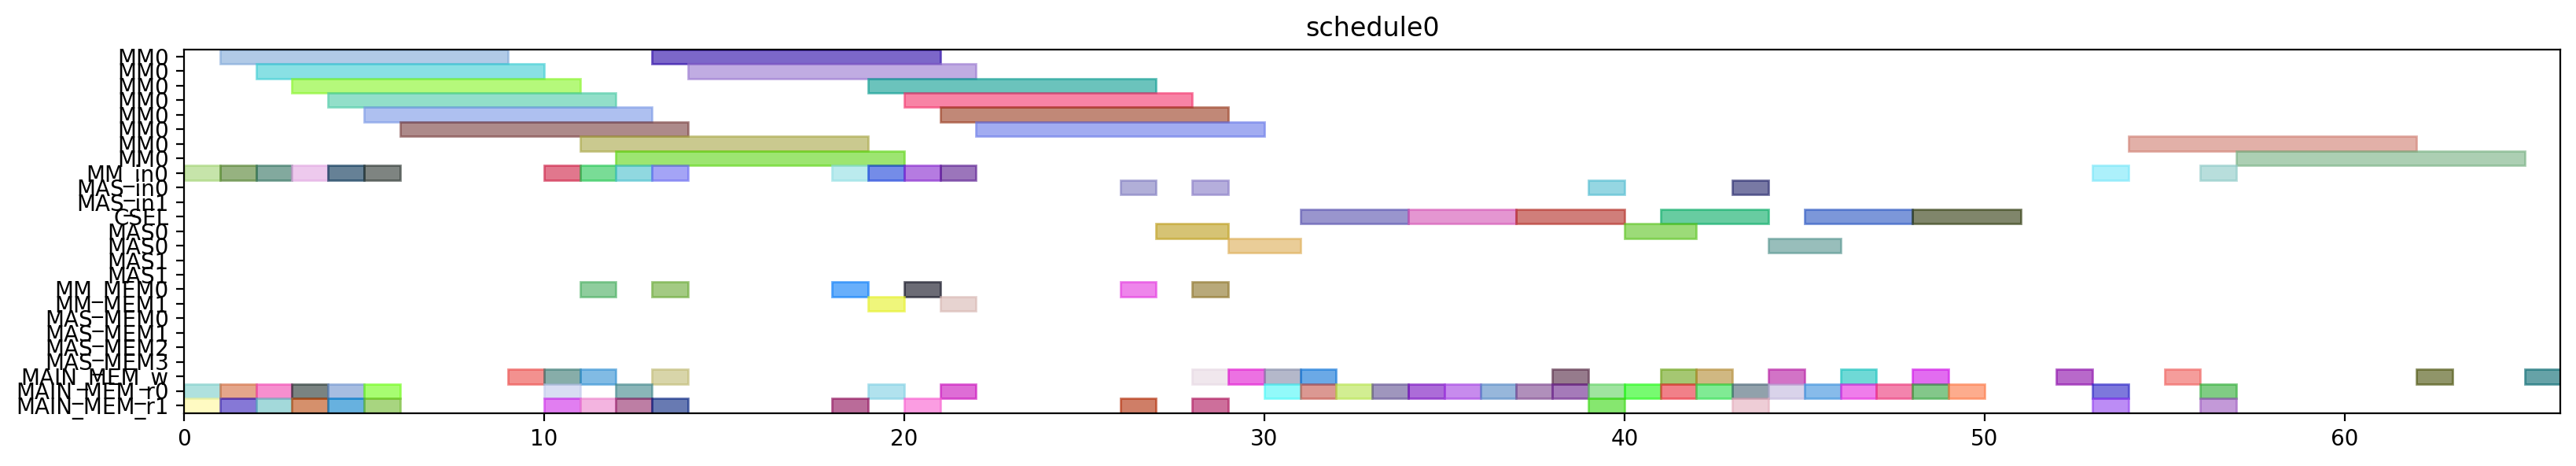

This chart was generated by the following Python code:
from pyschedule import Scenario, solvers, plotters, alt


def solve():
	horizon = 120
	S = Scenario("schedule0", horizon=horizon)

	# resource
	MM = S.Resources('MM', num=1, size=8)
	MM_in = S.Resources('MM_in', num=1)
	MAS_in = S.Resources('MAS_in', num=2)
	CSEL = S.Resource('CSEL')
	MAS = S.Resources('MAS', num=2, size=2, periods=range(1, horizon))
	MM_MEM = S.Resources('MM_MEM', num=2)
	MAS_MEM = S.Resources('MAS_MEM', num=4)
	MAIN_MEM_w = S.Resource('MAIN_MEM_w', size=1)
	MAIN_MEM_r = S.Resources('MAIN_MEM_r', num=2)

	# result of previous scheduling

	# new tasks
	alpha0 = S.Task('alpha0', length=8, delay_cost=1)
	alpha0 += alt(MM)
	alpha0_in = S.Task('alpha0_in', length=1, delay_cost=1)
	alpha0_in += alt(MM_in)
	S += alpha0_in*MM_in[0]<=alpha0*MM[0]
	S += 0<alpha0

	alpha0_w = S.Task('alpha0_w', length=1, delay_cost=1)
	alpha0_w += alt(MAIN_MEM_w)
	S += alpha0 <= alpha0_w

	alpha0_mem0 = S.Task('alpha0_mem0', length=1, delay_cost=1)
	alpha0_mem0 += MAIN_MEM_r[0]
	S += alpha0_mem0 <= alpha0

	alpha0_mem1 = S.Task('alpha0_mem1', length=1, delay_cost=1)
	alpha0_mem1 += MAIN_MEM_r[1]
	S += alpha0_mem1 <= alpha0

	alpha1 = S.Task('alpha1', length=8, delay_cost=1)
	alpha1 += alt(MM)
	alpha1_in = S.Task('alpha1_in', length=1, delay_cost=1)
	alpha1_in += alt(MM_in)
	S += alpha1_in*MM_in[0]<=alpha1*MM[0]
	S += 0<alpha1

	alpha1_w = S.Task('alpha1_w', length=1, delay_cost=1)
	alpha1_w += alt(MAIN_MEM_w)
	S += alpha1 <= alpha1_w

	alpha1_mem0 = S.Task('alpha1_mem0', length=1, delay_cost=1)
	alpha1_mem0 += MAIN_MEM_r[0]
	S += alpha1_mem0 <= alpha1

	alpha1_mem1 = S.Task('alpha1_mem1', length=1, delay_cost=1)
	alpha1_mem1 += MAIN_MEM_r[1]
	S += alpha1_mem1 <= alpha1

	xit2N0 = S.Task('xit2N0', length=8, delay_cost=1)
	xit2N0 += alt(MM)
	xit2N0_in = S.Task('xit2N0_in', length=1, delay_cost=1)
	xit2N0_in += alt(MM_in)
	S += xit2N0_in*MM_in[0]<=xit2N0*MM[0]
	S += 0<xit2N0

	xit2N0_w = S.Task('xit2N0_w', length=1, delay_cost=1)
	xit2N0_w += alt(MAIN_MEM_w)
	S += xit2N0 <= xit2N0_w

	xit2N0_mem0 = S.Task('xit2N0_mem0', length=1, delay_cost=1)
	xit2N0_mem0 += MAIN_MEM_r[0]
	S += xit2N0_mem0 <= xit2N0

	xit2N0_mem1 = S.Task('xit2N0_mem1', length=1, delay_cost=1)
	xit2N0_mem1 += MAIN_MEM_r[1]
	S += xit2N0_mem1 <= xit2N0

	xit2N1 = S.Task('xit2N1', length=8, delay_cost=1)
	xit2N1 += alt(MM)
	xit2N1_in = S.Task('xit2N1_in', length=1, delay_cost=1)
	xit2N1_in += alt(MM_in)
	S += xit2N1_in*MM_in[0]<=xit2N1*MM[0]
	S += 0<xit2N1

	xit2N1_w = S.Task('xit2N1_w', length=1, delay_cost=1)
	xit2N1_w += alt(MAIN_MEM_w)
	S += xit2N1 <= xit2N1_w

	xit2N1_mem0 = S.Task('xit2N1_mem0', length=1, delay_cost=1)
	xit2N1_mem0 += MAIN_MEM_r[0]
	S += xit2N1_mem0 <= xit2N1

	xit2N1_mem1 = S.Task('xit2N1_mem1', length=1, delay_cost=1)
	xit2N1_mem1 += MAIN_MEM_r[1]
	S += xit2N1_mem1 <= xit2N1

	t30 = S.Task('t30', length=8, delay_cost=1)
	t30 += alt(MM)
	t30_in = S.Task('t30_in', length=1, delay_cost=1)
	t30_in += alt(MM_in)
	S += t30_in*MM_in[0]<=t30*MM[0]
	t30_mem0 = S.Task('t30_mem0', length=1, delay_cost=1)
	t30_mem0 += MAIN_MEM_r[0]
	S += t30_mem0 <= t30

	t30_mem1 = S.Task('t30_mem1', length=1, delay_cost=1)
	t30_mem1 += MAIN_MEM_r[1]
	S += t30_mem1 <= t30

	t31 = S.Task('t31', length=8, delay_cost=1)
	t31 += alt(MM)
	t31_in = S.Task('t31_in', length=1, delay_cost=1)
	t31_in += alt(MM_in)
	S += t31_in*MM_in[0]<=t31*MM[0]
	t31_mem0 = S.Task('t31_mem0', length=1, delay_cost=1)
	t31_mem0 += MAIN_MEM_r[0]
	S += t31_mem0 <= t31

	t31_mem1 = S.Task('t31_mem1', length=1, delay_cost=1)
	t31_mem1 += MAIN_MEM_r[1]
	S += t31_mem1 <= t31

	alpha20 = S.Task('alpha20', length=8, delay_cost=1)
	alpha20 += alt(MM)
	alpha20_in = S.Task('alpha20_in', length=1, delay_cost=1)
	alpha20_in += alt(MM_in)
	S += alpha20_in*MM_in[0]<=alpha20*MM[0]
	alpha20_mem0 = S.Task('alpha20_mem0', length=1, delay_cost=1)
	alpha20_mem0 += MAIN_MEM_r[0]
	S += alpha0_w < alpha20_mem0
	S += alpha20_mem0 <= alpha20

	alpha20_mem1 = S.Task('alpha20_mem1', length=1, delay_cost=1)
	alpha20_mem1 += MAIN_MEM_r[1]
	S += alpha0_w < alpha20_mem1
	S += alpha20_mem1 <= alpha20

	alpha21 = S.Task('alpha21', length=8, delay_cost=1)
	alpha21 += alt(MM)
	alpha21_in = S.Task('alpha21_in', length=1, delay_cost=1)
	alpha21_in += alt(MM_in)
	S += alpha21_in*MM_in[0]<=alpha21*MM[0]
	alpha21_mem0 = S.Task('alpha21_mem0', length=1, delay_cost=1)
	alpha21_mem0 += MAIN_MEM_r[0]
	S += alpha1_w < alpha21_mem0
	S += alpha21_mem0 <= alpha21

	alpha21_mem1 = S.Task('alpha21_mem1', length=1, delay_cost=1)
	alpha21_mem1 += MAIN_MEM_r[1]
	S += alpha1_w < alpha21_mem1
	S += alpha21_mem1 <= alpha21

	t3alpha0 = S.Task('t3alpha0', length=8, delay_cost=1)
	t3alpha0 += alt(MM)
	t3alpha0_in = S.Task('t3alpha0_in', length=1, delay_cost=1)
	t3alpha0_in += alt(MM_in)
	S += t3alpha0_in*MM_in[0]<=t3alpha0*MM[0]
	t3alpha0_mem0 = S.Task('t3alpha0_mem0', length=1, delay_cost=1)
	t3alpha0_mem0 += alt(MM_MEM)
	S += (t30*MM[0])-1 < t3alpha0_mem0*MM_MEM[0]
	S += t3alpha0_mem0 <= t3alpha0

	t3alpha0_mem1 = S.Task('t3alpha0_mem1', length=1, delay_cost=1)
	t3alpha0_mem1 += MAIN_MEM_r[1]
	S += alpha0_w < t3alpha0_mem1
	S += t3alpha0_mem1 <= t3alpha0

	t3alpha1 = S.Task('t3alpha1', length=8, delay_cost=1)
	t3alpha1 += alt(MM)
	t3alpha1_in = S.Task('t3alpha1_in', length=1, delay_cost=1)
	t3alpha1_in += alt(MM_in)
	S += t3alpha1_in*MM_in[0]<=t3alpha1*MM[0]
	t3alpha1_mem0 = S.Task('t3alpha1_mem0', length=1, delay_cost=1)
	t3alpha1_mem0 += alt(MM_MEM)
	S += (t31*MM[0])-1 < t3alpha1_mem0*MM_MEM[0]
	S += t3alpha1_mem0 <= t3alpha1

	t3alpha1_mem1 = S.Task('t3alpha1_mem1', length=1, delay_cost=1)
	t3alpha1_mem1 += MAIN_MEM_r[1]
	S += alpha1_w < t3alpha1_mem1
	S += t3alpha1_mem1 <= t3alpha1

	alpha2V0 = S.Task('alpha2V0', length=8, delay_cost=1)
	alpha2V0 += alt(MM)
	alpha2V0_in = S.Task('alpha2V0_in', length=1, delay_cost=1)
	alpha2V0_in += alt(MM_in)
	S += alpha2V0_in*MM_in[0]<=alpha2V0*MM[0]
	alpha2V0_mem0 = S.Task('alpha2V0_mem0', length=1, delay_cost=1)
	alpha2V0_mem0 += alt(MM_MEM)
	S += (alpha20*MM[0])-1 < alpha2V0_mem0*MM_MEM[0]
	S += alpha2V0_mem0 <= alpha2V0

	alpha2V0_mem1 = S.Task('alpha2V0_mem1', length=1, delay_cost=1)
	alpha2V0_mem1 += MAIN_MEM_r[1]
	S += alpha2V0_mem1 <= alpha2V0

	alpha2V1 = S.Task('alpha2V1', length=8, delay_cost=1)
	alpha2V1 += alt(MM)
	alpha2V1_in = S.Task('alpha2V1_in', length=1, delay_cost=1)
	alpha2V1_in += alt(MM_in)
	S += alpha2V1_in*MM_in[0]<=alpha2V1*MM[0]
	alpha2V1_mem0 = S.Task('alpha2V1_mem0', length=1, delay_cost=1)
	alpha2V1_mem0 += alt(MM_MEM)
	S += (alpha21*MM[0])-1 < alpha2V1_mem0*MM_MEM[0]
	S += alpha2V1_mem0 <= alpha2V1

	alpha2V1_mem1 = S.Task('alpha2V1_mem1', length=1, delay_cost=1)
	alpha2V1_mem1 += MAIN_MEM_r[1]
	S += alpha2V1_mem1 <= alpha2V1

	y20 = S.Task('y20', length=8, delay_cost=1)
	y20 += alt(MM)
	y20_in = S.Task('y20_in', length=1, delay_cost=1)
	y20_in += alt(MM_in)
	S += y20_in*MM_in[0]<=y20*MM[0]
	S += 0<y20

	y20_w = S.Task('y20_w', length=1, delay_cost=1)
	y20_w += alt(MAIN_MEM_w)
	S += y20 <= y20_w

	y20_mem0 = S.Task('y20_mem0', length=1, delay_cost=1)
	y20_mem0 += MAIN_MEM_r[0]
	S += y20_mem0 <= y20

	y20_mem1 = S.Task('y20_mem1', length=1, delay_cost=1)
	y20_mem1 += alt(MM_MEM)
	S += (t3alpha0*MM[0])-1 < y20_mem1*MM_MEM[1]
	S += y20_mem1 <= y20

	y21 = S.Task('y21', length=8, delay_cost=1)
	y21 += alt(MM)
	y21_in = S.Task('y21_in', length=1, delay_cost=1)
	y21_in += alt(MM_in)
	S += y21_in*MM_in[0]<=y21*MM[0]
	S += 0<y21

	y21_w = S.Task('y21_w', length=1, delay_cost=1)
	y21_w += alt(MAIN_MEM_w)
	S += y21 <= y21_w

	y21_mem0 = S.Task('y21_mem0', length=1, delay_cost=1)
	y21_mem0 += MAIN_MEM_r[0]
	S += y21_mem0 <= y21

	y21_mem1 = S.Task('y21_mem1', length=1, delay_cost=1)
	y21_mem1 += alt(MM_MEM)
	S += (t3alpha1*MM[0])-1 < y21_mem1*MM_MEM[1]
	S += y21_mem1 <= y21

	alpha2V_U0 = S.Task('alpha2V_U0', length=2, delay_cost=1)
	alpha2V_U0 += alt(MAS)
	alpha2V_U0_in = S.Task('alpha2V_U0_in', length=1, delay_cost=1)
	alpha2V_U0_in += alt(MAS_in)
	S += alpha2V_U0_in*MAS_in[0]<=alpha2V_U0*MAS[0]

	S += alpha2V_U0_in*MAS_in[1]<=alpha2V_U0*MAS[1]

	S += 0<alpha2V_U0

	alpha2V_U0_w = S.Task('alpha2V_U0_w', length=1, delay_cost=1)
	alpha2V_U0_w += alt(MAIN_MEM_w)
	S += alpha2V_U0 <= alpha2V_U0_w

	alpha2V_U0_mem0 = S.Task('alpha2V_U0_mem0', length=1, delay_cost=1)
	alpha2V_U0_mem0 += alt(MM_MEM)
	S += (alpha2V0*MM[0])-1 < alpha2V_U0_mem0*MM_MEM[0]
	S += alpha2V_U0_mem0 <= alpha2V_U0

	alpha2V_U0_mem1 = S.Task('alpha2V_U0_mem1', length=1, delay_cost=1)
	alpha2V_U0_mem1 += MAIN_MEM_r[1]
	S += alpha2V_U0_mem1 <= alpha2V_U0

	alpha2V_U1 = S.Task('alpha2V_U1', length=2, delay_cost=1)
	alpha2V_U1 += alt(MAS)
	alpha2V_U1_in = S.Task('alpha2V_U1_in', length=1, delay_cost=1)
	alpha2V_U1_in += alt(MAS_in)
	S += alpha2V_U1_in*MAS_in[0]<=alpha2V_U1*MAS[0]

	S += alpha2V_U1_in*MAS_in[1]<=alpha2V_U1*MAS[1]

	S += 0<alpha2V_U1

	alpha2V_U1_w = S.Task('alpha2V_U1_w', length=1, delay_cost=1)
	alpha2V_U1_w += alt(MAIN_MEM_w)
	S += alpha2V_U1 <= alpha2V_U1_w

	alpha2V_U1_mem0 = S.Task('alpha2V_U1_mem0', length=1, delay_cost=1)
	alpha2V_U1_mem0 += alt(MM_MEM)
	S += (alpha2V1*MM[0])-1 < alpha2V_U1_mem0*MM_MEM[0]
	S += alpha2V_U1_mem0 <= alpha2V_U1

	alpha2V_U1_mem1 = S.Task('alpha2V_U1_mem1', length=1, delay_cost=1)
	alpha2V_U1_mem1 += MAIN_MEM_r[1]
	S += alpha2V_U1_mem1 <= alpha2V_U1

	X_Hash0 = S.Task('X_Hash0', length=3, delay_cost=1)
	X_Hash0 += alt(CSEL)

	X_Hash0_w = S.Task('X_Hash0_w', length=1, delay_cost=1)
	X_Hash0_w += alt(MAIN_MEM_w)
	S += X_Hash0+4 <= X_Hash0_w

	X_Hash0_mem0 = S.Task('X_Hash0_mem0', length=1, delay_cost=1)
	X_Hash0_mem0 += MAIN_MEM_r[0]
	S += alpha2V_U0_w < X_Hash0_mem0
	S += X_Hash0- 4 <= X_Hash0_mem0

	X_Hash0_mem1 = S.Task('X_Hash0_mem1', length=1, delay_cost=1)
	X_Hash0_mem1 += MAIN_MEM_r[0]
	S += xit2N0_w < X_Hash0_mem1
	S += X_Hash0- 3 <= X_Hash0_mem1

	X_Hash0_mem2 = S.Task('X_Hash0_mem2', length=1, delay_cost=1)
	X_Hash0_mem2 += MAIN_MEM_r[0]
	S += X_Hash0- 2 <= X_Hash0_mem2

	X_Hash1 = S.Task('X_Hash1', length=3, delay_cost=1)
	X_Hash1 += alt(CSEL)

	X_Hash1_w = S.Task('X_Hash1_w', length=1, delay_cost=1)
	X_Hash1_w += alt(MAIN_MEM_w)
	S += X_Hash1+4 <= X_Hash1_w

	X_Hash1_mem0 = S.Task('X_Hash1_mem0', length=1, delay_cost=1)
	X_Hash1_mem0 += MAIN_MEM_r[0]
	S += alpha2V_U1_w < X_Hash1_mem0
	S += X_Hash1- 4 <= X_Hash1_mem0

	X_Hash1_mem1 = S.Task('X_Hash1_mem1', length=1, delay_cost=1)
	X_Hash1_mem1 += MAIN_MEM_r[0]
	S += xit2N1_w < X_Hash1_mem1
	S += X_Hash1- 3 <= X_Hash1_mem1

	X_Hash1_mem2 = S.Task('X_Hash1_mem2', length=1, delay_cost=1)
	X_Hash1_mem2 += MAIN_MEM_r[0]
	S += X_Hash1- 2 <= X_Hash1_mem2

	y0 = S.Task('y0', length=3, delay_cost=1)
	y0 += alt(CSEL)

	y0_w = S.Task('y0_w', length=1, delay_cost=1)
	y0_w += alt(MAIN_MEM_w)
	S += y0+4 <= y0_w

	y0_mem0 = S.Task('y0_mem0', length=1, delay_cost=1)
	y0_mem0 += MAIN_MEM_r[0]
	S += alpha2V_U0_w < y0_mem0
	S += y0- 4 <= y0_mem0

	y0_mem1 = S.Task('y0_mem1', length=1, delay_cost=1)
	y0_mem1 += MAIN_MEM_r[0]
	S += y20_w < y0_mem1
	S += y0- 3 <= y0_mem1

	y0_mem2 = S.Task('y0_mem2', length=1, delay_cost=1)
	y0_mem2 += MAIN_MEM_r[0]
	S += alpha0_w < y0_mem2
	S += y0- 2 <= y0_mem2

	y1 = S.Task('y1', length=3, delay_cost=1)
	y1 += alt(CSEL)

	y1_w = S.Task('y1_w', length=1, delay_cost=1)
	y1_w += alt(MAIN_MEM_w)
	S += y1+4 <= y1_w

	y1_mem0 = S.Task('y1_mem0', length=1, delay_cost=1)
	y1_mem0 += MAIN_MEM_r[0]
	S += alpha2V_U1_w < y1_mem0
	S += y1- 4 <= y1_mem0

	y1_mem1 = S.Task('y1_mem1', length=1, delay_cost=1)
	y1_mem1 += MAIN_MEM_r[0]
	S += y21_w < y1_mem1
	S += y1- 3 <= y1_mem1

	y1_mem2 = S.Task('y1_mem2', length=1, delay_cost=1)
	y1_mem2 += MAIN_MEM_r[0]
	S += alpha1_w < y1_mem2
	S += y1- 2 <= y1_mem2

	y_alt0 = S.Task('y_alt0', length=2, delay_cost=1)
	y_alt0 += alt(MAS)
	y_alt0_in = S.Task('y_alt0_in', length=1, delay_cost=1)
	y_alt0_in += alt(MAS_in)
	S += y_alt0_in*MAS_in[0]<=y_alt0*MAS[0]

	S += y_alt0_in*MAS_in[1]<=y_alt0*MAS[1]

	S += 0<y_alt0

	y_alt0_w = S.Task('y_alt0_w', length=1, delay_cost=1)
	y_alt0_w += alt(MAIN_MEM_w)
	S += y_alt0 <= y_alt0_w

	y_alt0_mem0 = S.Task('y_alt0_mem0', length=1, delay_cost=1)
	y_alt0_mem0 += MAIN_MEM_r[0]
	S += y_alt0_mem0 <= y_alt0

	y_alt0_mem1 = S.Task('y_alt0_mem1', length=1, delay_cost=1)
	y_alt0_mem1 += MAIN_MEM_r[1]
	S += y0_w < y_alt0_mem1
	S += y_alt0_mem1 <= y_alt0

	y_alt1 = S.Task('y_alt1', length=2, delay_cost=1)
	y_alt1 += alt(MAS)
	y_alt1_in = S.Task('y_alt1_in', length=1, delay_cost=1)
	y_alt1_in += alt(MAS_in)
	S += y_alt1_in*MAS_in[0]<=y_alt1*MAS[0]

	S += y_alt1_in*MAS_in[1]<=y_alt1*MAS[1]

	S += 0<y_alt1

	y_alt1_w = S.Task('y_alt1_w', length=1, delay_cost=1)
	y_alt1_w += alt(MAIN_MEM_w)
	S += y_alt1 <= y_alt1_w

	y_alt1_mem0 = S.Task('y_alt1_mem0', length=1, delay_cost=1)
	y_alt1_mem0 += MAIN_MEM_r[0]
	S += y_alt1_mem0 <= y_alt1

	y_alt1_mem1 = S.Task('y_alt1_mem1', length=1, delay_cost=1)
	y_alt1_mem1 += MAIN_MEM_r[1]
	S += y1_w < y_alt1_mem1
	S += y_alt1_mem1 <= y_alt1

	Y_0 = S.Task('Y_0', length=3, delay_cost=1)
	Y_0 += alt(CSEL)

	Y_0_w = S.Task('Y_0_w', length=1, delay_cost=1)
	Y_0_w += alt(MAIN_MEM_w)
	S += Y_0+4 <= Y_0_w

	Y_0_mem0 = S.Task('Y_0_mem0', length=1, delay_cost=1)
	Y_0_mem0 += MAIN_MEM_r[0]
	S += Y_0- 4 <= Y_0_mem0

	Y_0_mem1 = S.Task('Y_0_mem1', length=1, delay_cost=1)
	Y_0_mem1 += MAIN_MEM_r[0]
	S += y0_w < Y_0_mem1
	S += Y_0- 3 <= Y_0_mem1

	Y_0_mem2 = S.Task('Y_0_mem2', length=1, delay_cost=1)
	Y_0_mem2 += MAIN_MEM_r[0]
	S += y_alt0_w < Y_0_mem2
	S += Y_0- 2 <= Y_0_mem2

	Y_1 = S.Task('Y_1', length=3, delay_cost=1)
	Y_1 += alt(CSEL)

	Y_1_w = S.Task('Y_1_w', length=1, delay_cost=1)
	Y_1_w += alt(MAIN_MEM_w)
	S += Y_1+4 <= Y_1_w

	Y_1_mem0 = S.Task('Y_1_mem0', length=1, delay_cost=1)
	Y_1_mem0 += MAIN_MEM_r[0]
	S += Y_1- 4 <= Y_1_mem0

	Y_1_mem1 = S.Task('Y_1_mem1', length=1, delay_cost=1)
	Y_1_mem1 += MAIN_MEM_r[0]
	S += y1_w < Y_1_mem1
	S += Y_1- 3 <= Y_1_mem1

	Y_1_mem2 = S.Task('Y_1_mem2', length=1, delay_cost=1)
	Y_1_mem2 += MAIN_MEM_r[0]
	S += y_alt1_w < Y_1_mem2
	S += Y_1- 2 <= Y_1_mem2

	Y_Hash0 = S.Task('Y_Hash0', length=8, delay_cost=1)
	Y_Hash0 += alt(MM)
	Y_Hash0_in = S.Task('Y_Hash0_in', length=1, delay_cost=1)
	Y_Hash0_in += alt(MM_in)
	S += Y_Hash0_in*MM_in[0]<=Y_Hash0*MM[0]
	S += 0<Y_Hash0

	Y_Hash0_w = S.Task('Y_Hash0_w', length=1, delay_cost=1)
	Y_Hash0_w += alt(MAIN_MEM_w)
	S += Y_Hash0 <= Y_Hash0_w

	Y_Hash0_mem0 = S.Task('Y_Hash0_mem0', length=1, delay_cost=1)
	Y_Hash0_mem0 += MAIN_MEM_r[0]
	S += Y_0_w < Y_Hash0_mem0
	S += Y_Hash0_mem0 <= Y_Hash0

	Y_Hash0_mem1 = S.Task('Y_Hash0_mem1', length=1, delay_cost=1)
	Y_Hash0_mem1 += MAIN_MEM_r[1]
	S += Y_Hash0_mem1 <= Y_Hash0

	Y_Hash1 = S.Task('Y_Hash1', length=8, delay_cost=1)
	Y_Hash1 += alt(MM)
	Y_Hash1_in = S.Task('Y_Hash1_in', length=1, delay_cost=1)
	Y_Hash1_in += alt(MM_in)
	S += Y_Hash1_in*MM_in[0]<=Y_Hash1*MM[0]
	S += 0<Y_Hash1

	Y_Hash1_w = S.Task('Y_Hash1_w', length=1, delay_cost=1)
	Y_Hash1_w += alt(MAIN_MEM_w)
	S += Y_Hash1 <= Y_Hash1_w

	Y_Hash1_mem0 = S.Task('Y_Hash1_mem0', length=1, delay_cost=1)
	Y_Hash1_mem0 += MAIN_MEM_r[0]
	S += Y_1_w < Y_Hash1_mem0
	S += Y_Hash1_mem0 <= Y_Hash1

	Y_Hash1_mem1 = S.Task('Y_Hash1_mem1', length=1, delay_cost=1)
	Y_Hash1_mem1 += MAIN_MEM_r[1]
	S += Y_Hash1_mem1 <= Y_Hash1

	solvers.mip.solve(S,msg=1,kind='CPLEX',ratio_gap=1.01)

	solution = [['hoge']*len(S.solution()[1]) for i in range(len(S.solution()))]
	for i in range(len(S.solution())):
		for j in range(len(S.solution()[i])):
			solution[i][j]=str(S.solution()[i][j])
	print(solution)

	cycles = int(solution[-1][3])

	pic_file_name = "/mnt/rose/usr1/fukuda/ABE/multiRAM_multiMAS_16mux/scheduling_result/stage8MM1_stage2MAS2/2xSSWU_AFTER_EXP/schedule0.png"
	if(S.solution() != []):
		plotters.matplotlib.plot(S,img_filename=pic_file_name, show_task_labels=False, fig_size=(cycles*0.25+3, 3))

	return solution
